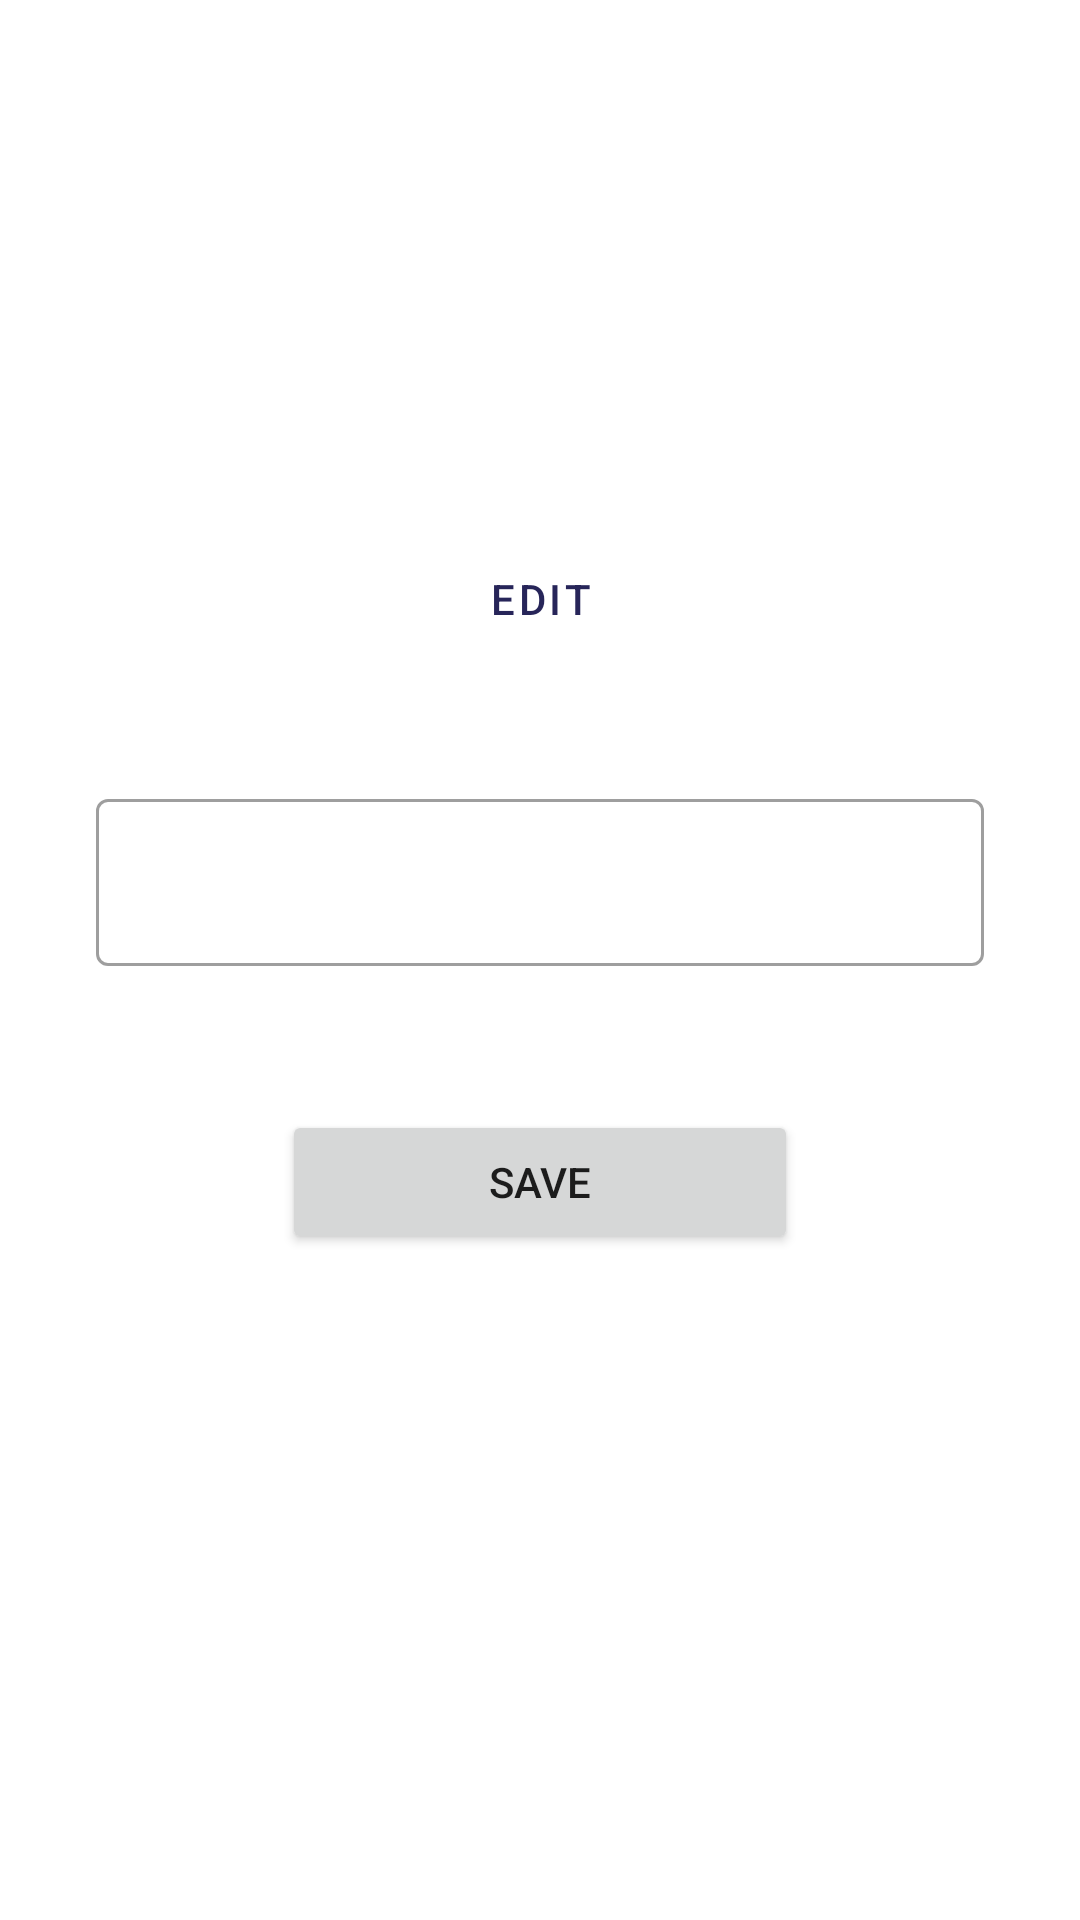

Android layout source for this screen:
<!-- AndroidManifest.xml: application theme Theme.MaledettaTreEst -->
<!-- res/layout/fragment_user.xml -->
<?xml version="1.0" encoding="utf-8"?>
<androidx.constraintlayout.widget.ConstraintLayout xmlns:android="http://schemas.android.com/apk/res/android"
    xmlns:app="http://schemas.android.com/apk/res-auto"
    xmlns:tools="http://schemas.android.com/tools"
    android:id="@+id/constraintLayout"
    android:layout_width="match_parent"
    android:layout_height="match_parent"
    tools:context=".UserFragment">

    <Button
        android:id="@+id/editPictureB"
        android:layout_width="wrap_content"
        android:layout_height="wrap_content"
        android:layout_marginTop="16dp"
        android:minHeight="24dp"
        android:text="@string/edit_picture_button"
        android:textColor="@color/primary_dark"
        app:cornerRadius="48dp"
        app:layout_constraintEnd_toEndOf="parent"
        app:layout_constraintHorizontal_bias="0.5"
        app:layout_constraintStart_toStartOf="parent"
        app:layout_constraintTop_toBottomOf="@+id/profilePictureIV"
        app:strokeColor="@color/primary_dark"
        app:strokeWidth="1dp"
        style="?android:attr/buttonBarButtonStyle"
        />

    <com.google.android.material.textfield.TextInputLayout
        android:id="@+id/outlinedTextField"
        android:layout_marginStart="32dp"
        android:layout_marginEnd="32dp"
        android:layout_marginTop="48dp"
        android:layout_width="match_parent"
        android:layout_height="wrap_content"
        style="@style/Widget.MaterialComponents.TextInputLayout.OutlinedBox"
        app:layout_constraintTop_toBottomOf="@+id/editPictureB">

        <com.google.android.material.textfield.TextInputEditText
            android:id="@+id/profileNameET"
            android:layout_width="match_parent"
            android:layout_height="wrap_content"
            android:minWidth="200dp"
            android:textColor="@color/primary_dark" />

    </com.google.android.material.textfield.TextInputLayout>

    <Button
        android:id="@+id/editNameB"
        android:layout_width="wrap_content"
        android:layout_height="wrap_content"
        android:minHeight="48dip"
        android:minWidth="172dp"
        android:layout_marginTop="48dp"
        android:text="@string/edit_name_button"
        app:cornerRadius="48dp"
        app:layout_constraintEnd_toEndOf="parent"
        app:layout_constraintStart_toStartOf="parent"
        app:layout_constraintTop_toBottomOf="@+id/outlinedTextField" />

    <ImageView
        android:id="@+id/profilePictureIV"
        android:layout_width="100dip"
        android:layout_height="100dip"
        android:layout_marginTop="70dp"
        android:contentDescription="@string/profile_pic_description"
        app:layout_constraintEnd_toEndOf="parent"
        app:layout_constraintHorizontal_bias="0.5"
        app:layout_constraintStart_toStartOf="parent"
        app:layout_constraintTop_toTopOf="parent"
        tools:ignore="ImageContrastCheck" />

</androidx.constraintlayout.widget.ConstraintLayout>
<!-- resources referenced by this layout -->
<resources>
  <color name="primary_dark">#272559</color>
  <string name="edit_name_button">Save</string>
  <string name="edit_picture_button">Edit</string>
  <string name="profile_pic_description">Profile Picture</string>
  <style name="Theme.MaledettaTreEst" parent="Theme.MaterialComponents.DayNight.DarkActionBar">
          
          <item name="colorPrimary">@color/primary_blue</item>
          <item name="colorPrimaryVariant">@color/primary_blue</item>
          <item name="colorOnPrimary">@color/white</item>
          
          <item name="colorSecondary">@color/teal_200</item>
          <item name="colorSecondaryVariant">@color/teal_700</item>
          <item name="colorOnSecondary">@color/black</item>
          
          <item name="android:statusBarColor" tools:targetApi="l">?attr/colorPrimaryVariant</item>
          
      </style>
  <color name="primary_blue">#04C4D9</color>
  <color name="white">#FFFFFFFF</color>
  <color name="teal_200">#FF03DAC5</color>
  <color name="teal_700">#FF018786</color>
  <color name="black">#FF000000</color>
</resources>
